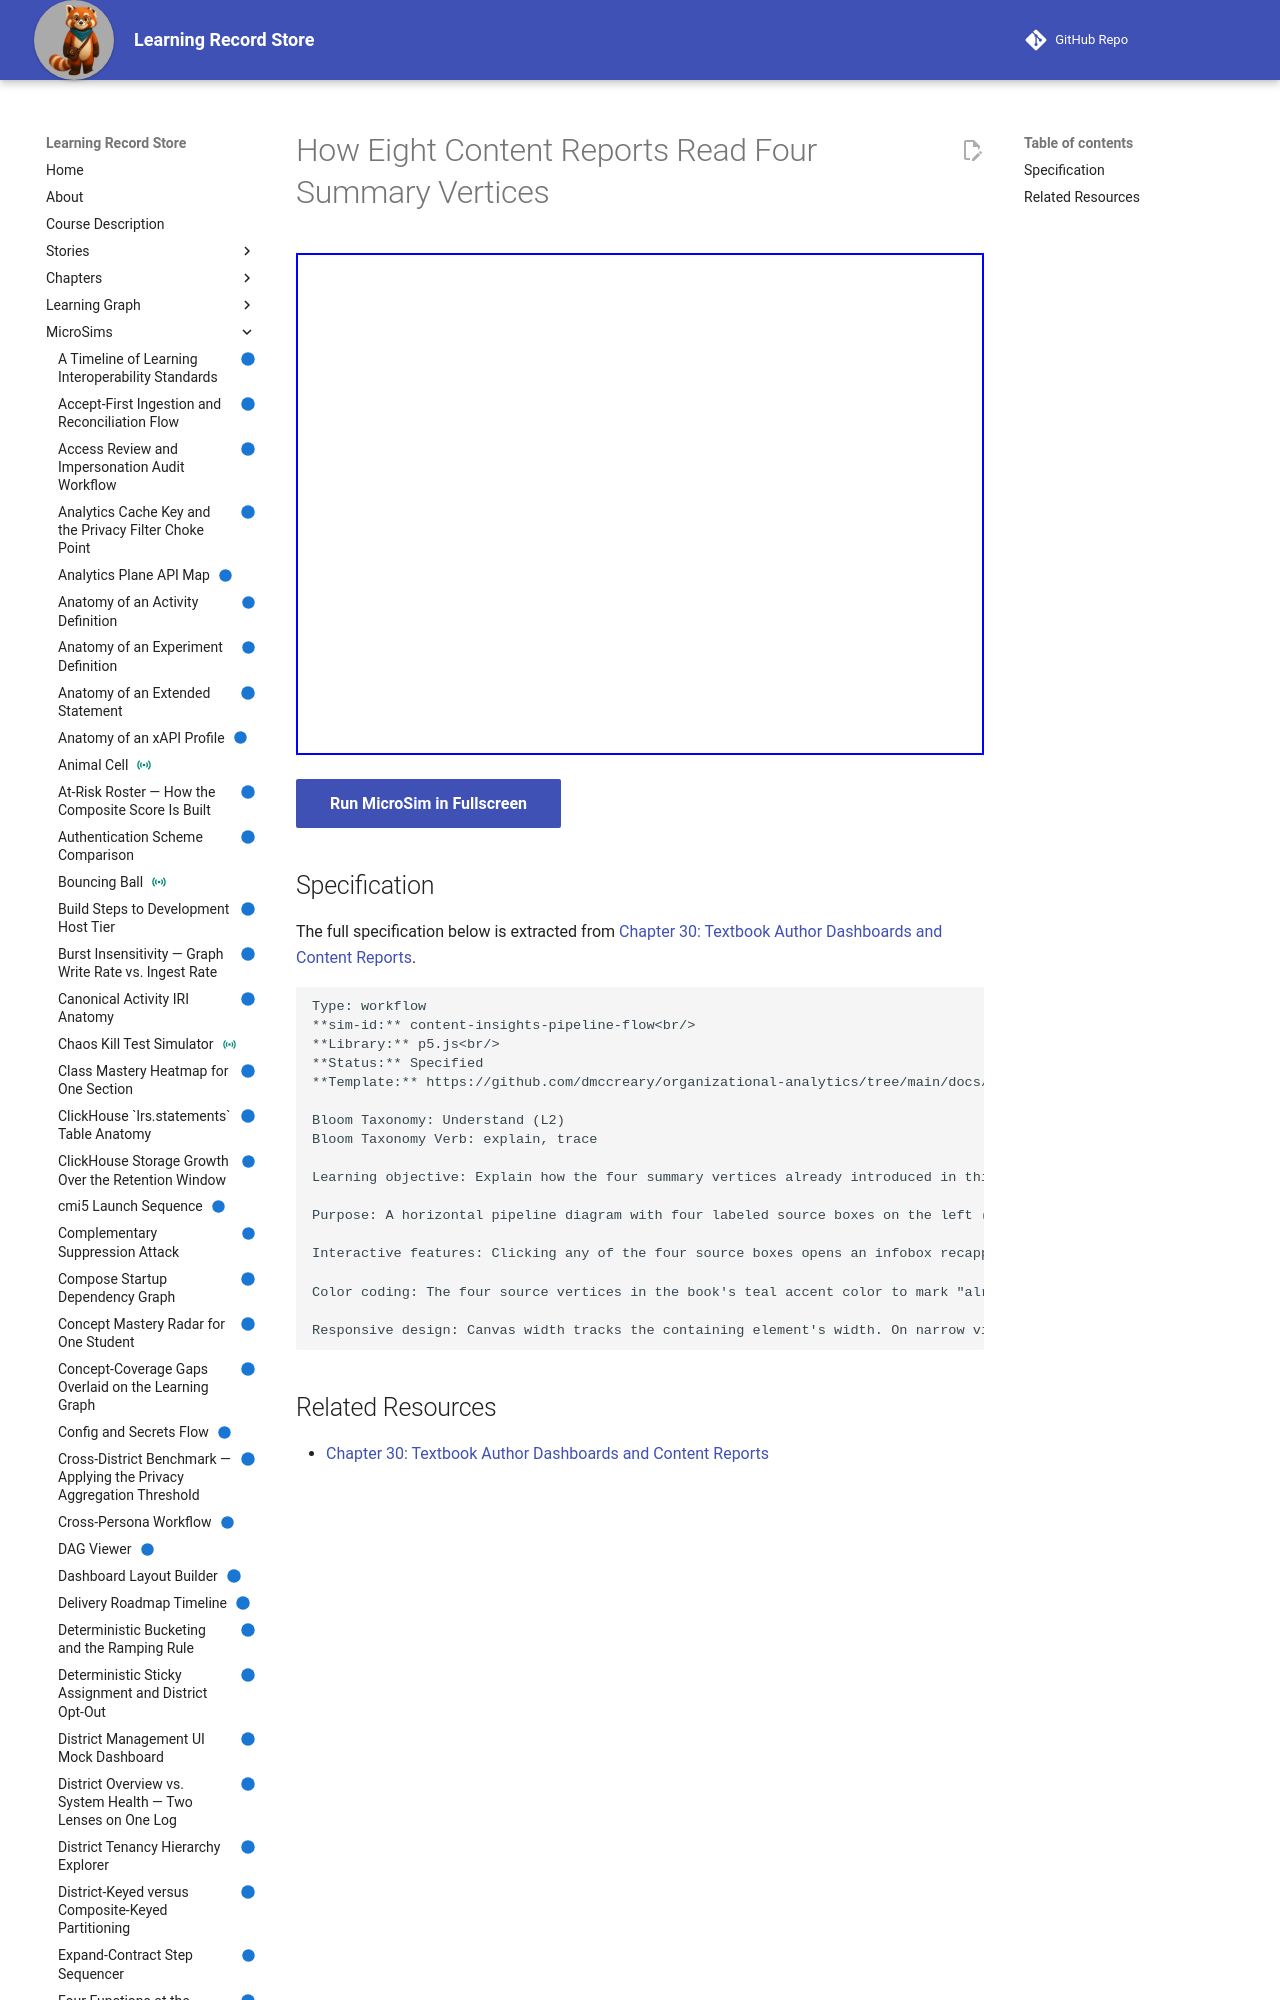

repository: dmccreary/learning-record-store · page: sims/content-insights-pipeline-flow/index.html · generator: mkdocs

---
title: How Eight Content Reports Read Four Summary Vertices
description: Explain how the four summary vertices already introduced in this book (PageEngagement, MicroSimEngagement, QuestionResponse, ConceptMastery) feed into the eight Content Insights reports, so the reports read as different views of the same evidence rather than eight separate data sources.
status: implemented
library: p5.js
bloom_level: Understand (L2)
---

# How Eight Content Reports Read Four Summary Vertices



<iframe src="main.html" width="100%" height="502"></iframe>

[Run MicroSim in Fullscreen](main.html){ .md-button .md-button--primary }
